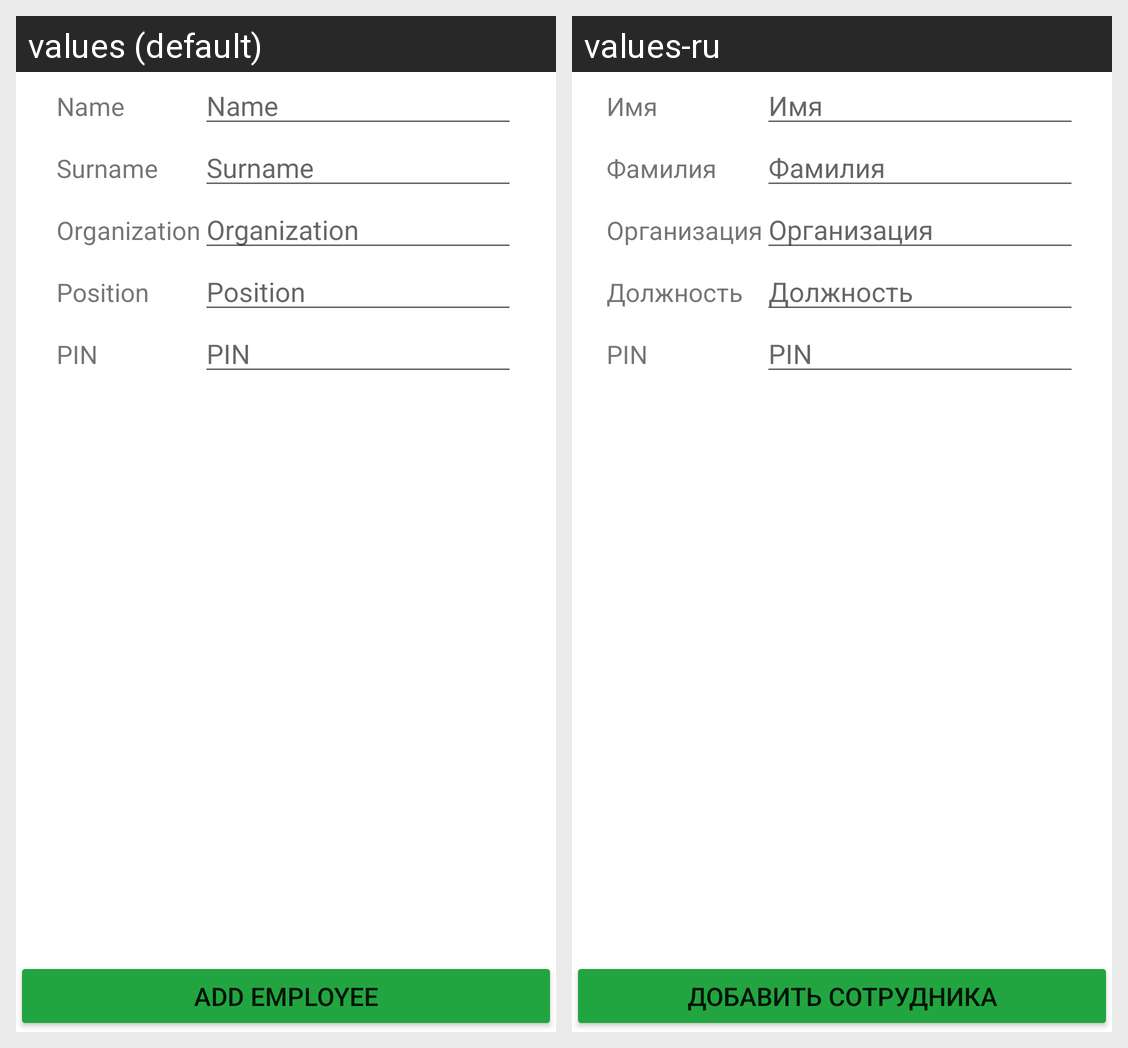

Here is an Android app screen in its default locale and in the app's own translations. Write out the translated-string differences for the strings that appear on this screen.
Android screen res/layout/fragment_add.xml rendered under 2 locales, left to right: values (default), values-ru. Device: Nexus 5 (rendered at 1080×1920; each locale shown at half size, 540×960, under a caption strip naming it); theme Theme.SelectUser.
Strings drawn on this screen, with the default value and each locale's value (text and hints the layout hard-codes, and strings that could not be matched under every locale, appear in the picture but are not listed):

msg_list_manager_name
  values: Name
  values-ru: Имя

msg_list_manager_surname
  values: Surname
  values-ru: Фамилия

msg_list_manager_organization
  values: Organization
  values-ru: Организация

msg_list_manager_position
  values: Position
  values-ru: Должность

msg_list_manager_pin
  values: PIN
  values-ru: PIN  [not translated; the default value is used]

button_list_manager_add_employee
  values: Add employee
  values-ru: Добавить сотрудника
